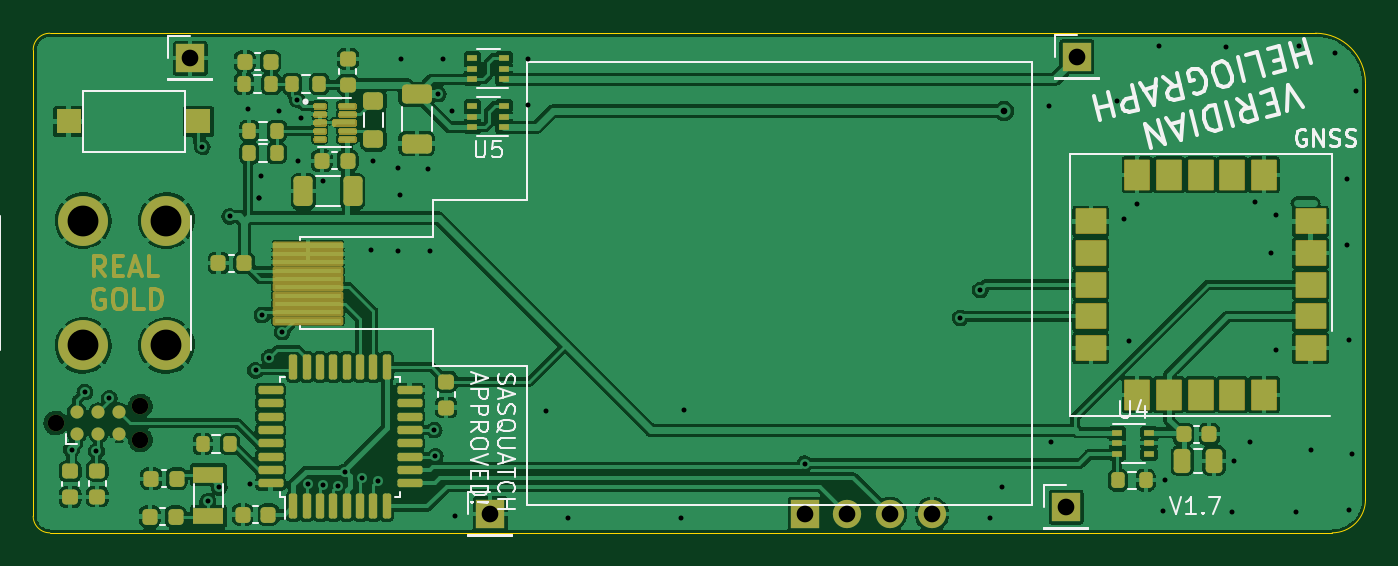
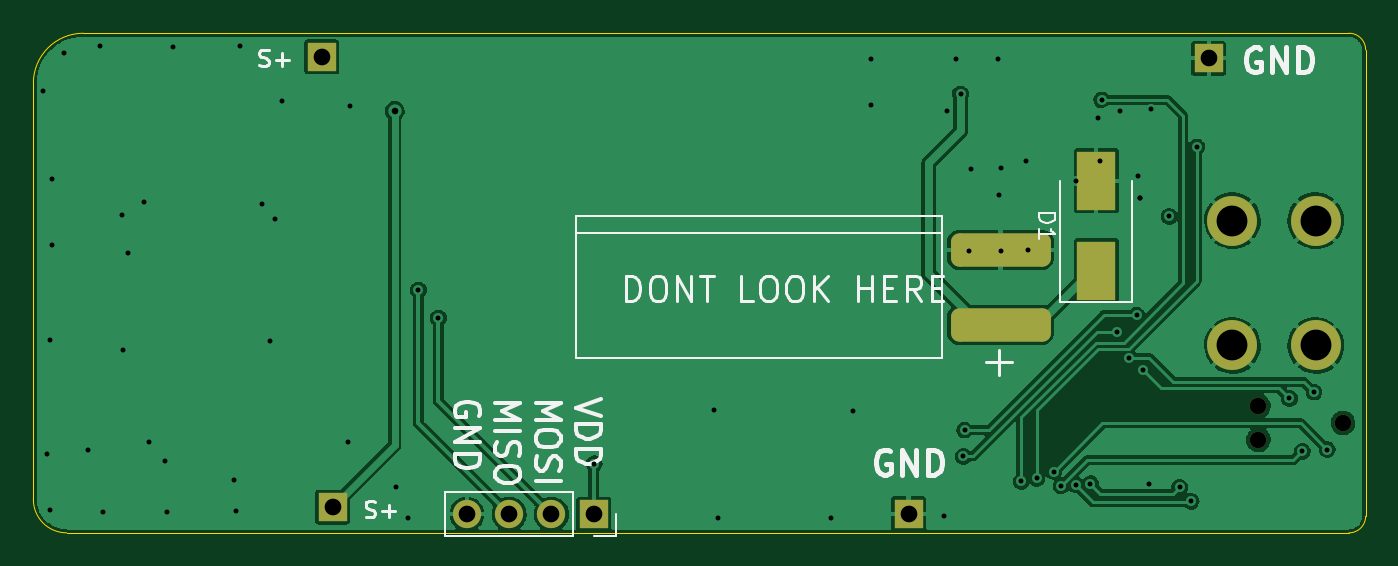
Circuit board: 11 layer files. Board 80.0 x 30.0 mm.
- bottom_copper: SolarGPS-B_Cu.gbr (86028 bytes)
- bottom_mask: SolarGPS-B_Mask.gbr (1880 bytes)
- paste: SolarGPS-B_Paste.gbr (1273 bytes)
- bottom_silk: SolarGPS-B_Silkscreen.gbr (11126 bytes)
- outline: SolarGPS-Edge_Cuts.gbr (979 bytes)
- top_copper: SolarGPS-F_Cu.gbr (261544 bytes)
- top_mask: SolarGPS-F_Mask.gbr (57608 bytes)
- paste: SolarGPS-F_Paste.gbr (17575 bytes)
- top_silk: SolarGPS-F_Silkscreen.gbr (17595 bytes)
- drill: SolarGPS-NPTH.drl (382 bytes)
- drill: SolarGPS-PTH.drl (1973 bytes)

=== bottom_copper: SolarGPS-B_Cu.gbr (86028 bytes, source omitted) ===
=== bottom_mask: SolarGPS-B_Mask.gbr (1880 bytes, source withheld) ===
=== paste: SolarGPS-B_Paste.gbr (1273 bytes, source withheld) ===
=== bottom_silk: SolarGPS-B_Silkscreen.gbr (11126 bytes, source omitted) ===
=== outline: SolarGPS-Edge_Cuts.gbr ===
%TF.GenerationSoftware,KiCad,Pcbnew,(6.0.6)*%
%TF.CreationDate,2022-11-03T14:15:42-06:00*%
%TF.ProjectId,SolarGPS,536f6c61-7247-4505-932e-6b696361645f,rev?*%
%TF.SameCoordinates,Original*%
%TF.FileFunction,Profile,NP*%
%FSLAX46Y46*%
G04 Gerber Fmt 4.6, Leading zero omitted, Abs format (unit mm)*
G04 Created by KiCad (PCBNEW (6.0.6)) date 2022-11-03 14:15:42*
%MOMM*%
%LPD*%
G01*
G04 APERTURE LIST*
%TA.AperFunction,Profile*%
%ADD10C,0.050000*%
%TD*%
G04 APERTURE END LIST*
D10*
X130000000Y-53000000D02*
G75*
G03*
X127000000Y-50000000I-3000000J0D01*
G01*
X130000000Y-53000000D02*
X130000000Y-78000000D01*
X51000000Y-50000000D02*
G75*
G03*
X50000000Y-51000000I0J-1000000D01*
G01*
X128000000Y-80000000D02*
X51000000Y-80000000D01*
X50000000Y-79000000D02*
G75*
G03*
X51000000Y-80000000I1000000J0D01*
G01*
X128000000Y-80000000D02*
G75*
G03*
X130000000Y-78000000I0J2000000D01*
G01*
X50000000Y-51000000D02*
X50000000Y-79000000D01*
X51000000Y-50000000D02*
X127000000Y-50000000D01*
M02*

=== top_copper: SolarGPS-F_Cu.gbr (261544 bytes, source omitted) ===
=== top_mask: SolarGPS-F_Mask.gbr (57608 bytes, source omitted) ===
=== paste: SolarGPS-F_Paste.gbr (17575 bytes, source omitted) ===
=== top_silk: SolarGPS-F_Silkscreen.gbr (17595 bytes, source omitted) ===
=== drill: SolarGPS-NPTH.drl ===
M48
; DRILL file {KiCad (6.0.6)} date Thu Nov  3 14:15:40 2022
; FORMAT={-:-/ absolute / inch / decimal}
; #@! TF.CreationDate,2022-11-03T14:15:40-06:00
; #@! TF.GenerationSoftware,Kicad,Pcbnew,(6.0.6)
; #@! TF.FileFunction,NonPlated,1,2,NPTH
FMAT,2
INCH
; #@! TA.AperFunction,NonPlated,NPTH,ComponentDrill
T1C0.0390
%
G90
G05
T1
X2.022Y-2.8898
X2.222Y-2.8498
X2.222Y-2.9298
T0
M30

=== drill: SolarGPS-PTH.drl ===
M48
; DRILL file {KiCad (6.0.6)} date Thu Nov  3 14:15:40 2022
; FORMAT={-:-/ absolute / inch / decimal}
; #@! TF.CreationDate,2022-11-03T14:15:40-06:00
; #@! TF.GenerationSoftware,Kicad,Pcbnew,(6.0.6)
; #@! TF.FileFunction,Plated,1,2,PTH
FMAT,2
INCH
; #@! TA.AperFunction,Plated,PTH,ViaDrill
T1C0.0118
; #@! TA.AperFunction,Plated,PTH,ViaDrill
T2C0.0157
; #@! TA.AperFunction,Plated,PTH,ComponentDrill
T3C0.0394
; #@! TA.AperFunction,Plated,PTH,ComponentDrill
T4C0.0728
%
G90
G05
T1
X2.0591Y-2.9528
X2.0906Y-2.8169
X2.1181Y-2.9567
X2.1486Y-2.8317
X2.3681Y-2.2372
X2.3809Y-3.0748
X2.4085Y-3.0423
X2.4331Y-2.4016
X2.4764Y-2.148
X2.4813Y-3.0344
X2.4941Y-2.7657
X2.5016Y-2.3583
X2.5016Y-2.3583
X2.5069Y-2.3071
X2.5092Y-2.6348
X2.5268Y-2.7358
X2.5502Y-2.1516
X2.5571Y-2.6752
X2.5925Y-2.126
X2.5955Y-2.2707
X2.6024Y-2.1693
X2.6191Y-3.0335
X2.6535Y-2.3189
X2.6542Y-3.0358
X2.688Y-3.0384
X2.7057Y-3.0049
X2.7461Y-3.0207
X2.7667Y-2.4813
X2.7717Y-2.2717
X2.7825Y-3.0276
X2.8317Y-2.2874
X2.8317Y-2.4823
X2.8346Y-2.3514
X2.8386Y-2.0285
X2.9016Y-2.2894
X2.9055Y-2.4823
X2.9163Y-2.9065
X2.9193Y-2.9685
X2.9262Y-2.1122
X2.937Y-2.0305
X2.9587Y-2.1516
X2.9646Y-3.1102
X3.1378Y-2.0285
X3.1388Y-2.1388
X3.1811Y-2.8622
X3.2323Y-3.1142
X3.5Y-3.1142
X3.5079Y-2.8583
X3.7923Y-2.9862
X4.1604Y-2.6417
X4.2077Y-2.5758
X4.2313Y-3.1142
X4.2598Y-3.0413
X4.3701Y-2.1398
X4.374Y-2.9337
X4.5315Y-2.128
X4.5463Y-2.4085
X4.5591Y-2.6969
X4.5768Y-2.372
X4.6299Y-1.998
X4.6398Y-3.0984
X4.6447Y-3.0256
X4.7874Y-2.002
X4.8031Y-3.1004
X4.8081Y-2.9793
X4.8445Y-2.9341
X4.8573Y-2.3671
X4.8947Y-2.4882
X4.9055Y-2.7175
X4.9075Y-2.3986
X4.9528Y-3.1004
X4.9606Y-1.998
X4.9882Y-2.9547
X5.0453Y-2.0157
X5.0738Y-2.313
X5.0738Y-2.4695
X5.0787Y-2.6939
X5.0787Y-3.0965
X5.0866Y-2.9626
X5.0945Y-2.1043
T2
X4.2638Y-2.1526
T3
X2.3396Y-2.0276
X3.0492Y-3.1043
X3.7933Y-3.1053
X3.8933Y-3.1053
X3.9933Y-3.1053
X4.0933Y-3.1053
X4.4104Y-3.0886
X4.436Y-2.0246
T4
X2.0866Y-2.4114
X2.0866Y-2.7067
X2.2835Y-2.4114
X2.2835Y-2.7067
T0
M30
